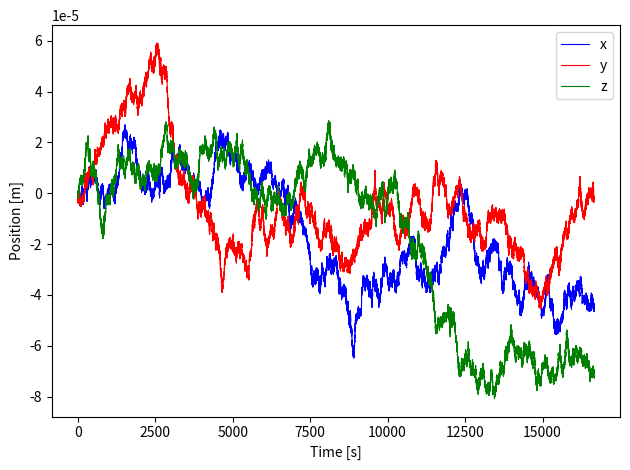

The matplotlib source for this figure: (Note: this script raises an exception after producing the figure.)
# [redacted]
# June 2020
# Langevin equation 3D bulk for a free particule without inertia.

import numpy as np
import matplotlib.pyplot as plt


class Langevin3D:
    """
    Brownian motion generation.
    """

    def __init__(self, dt, Nt, R, eta=0.001, T=300, x0=(0, 0, 0)):
        """
        Constructor.

        :param dt: Time step [s].
        :param Nt: Number of time points.
        :param R: Radius of particule [m].
        :param eta: Fluid viscosity (default = 0.001 [Pa/s]).
        :param T: Temperature (default = 300 [k]).
        :param x0: Initial position of particule (default = (0,0,0) [m]).
        """
        self.dt = dt
        self.Nt = Nt
        self.R = R
        self.eta = eta
        self.T = T
        self.x0 = x0

        self.kb = 1.38e-23
        self.gamma = 6 * np.pi * eta * R
        self.a = np.sqrt((2 * self.kb * T) / self.gamma)
        self.D = (self.kb * T) / (self.gamma)
        self.t = np.arange(Nt) * dt

    def trajectory(self, output=False, Nt=None):
        """
        Compute the trajectory of a Langevin3D particule.

        :param output: Boolean, if true function output x, y, z (default : false).
        :param Nt : Number of point of times (default is the number give in the instance of the class).
        :return: return the x, y, z trajectory.
        """
        if Nt == None:
            Nt = self.Nt

        rngx = np.random.default_rng().normal(0.0, np.sqrt(self.dt), size=Nt) * self.a
        rngx[0] = self.x0[0]
        self.x = np.cumsum(rngx)

        rngy = np.random.default_rng().normal(0.0, np.sqrt(self.dt), size=Nt) * self.a
        rngx[0] = self.x0[1]
        self.y = np.cumsum(rngy)

        rngz = np.random.default_rng().normal(0.0, np.sqrt(self.dt), size=Nt) * self.a
        rngx[0] = self.x0[2]
        self.z = np.cumsum(rngz)

        if output:
            return self.x, self.y, self.z

    def plotTrajectory(self):
        """
        Plot the trajectory of the Langevin3D object.
        """
        plt.plot(self.t, self.x, color="blue", linewidth=0.8, label="x")
        plt.plot(self.t, self.y, color="red", linewidth=0.8, label="y")
        plt.plot(self.t, self.z, color="green", linewidth=0.8, label="z")
        plt.xlabel("Time [s]")
        plt.ylabel("Position [m]")
        plt.ticklabel_format(axis="y", style="sci", scilimits=(-2, 2))
        plt.legend(loc="upper right")
        plt.tight_layout()
        plt.show()

    def MSD1D(self, axis, output=False, plot=False):
        """
        Compute the mean square displacement in 1 dimention.

        :param axis: The 1D trajectory to compute, "x" or "y" or "z".
        :param output: Boolean, if true function output MSD1D (default : false).
        :param plot: Boolean, if true plot MSD1D (default : false).
        :return: The mean square displacement in 1 dimension of the "axis" trajectory.
        """
        self.list_dt_MSD = np.array([], dtype=np.int)
        for i in range(len(str(self.Nt)) - 1):
            # Take just 10 points by decade.
            self.list_dt_MSD = np.concatenate(
                (
                    self.list_dt_MSD,
                    np.arange(10 ** i, 10 ** (i + 1), 10 ** i, dtype=np.int),
                )
            )

        if axis == "x":
            x = self.x
        elif axis == "y":
            x = self.y
        elif axis == "z":
            x = self.z
        else:
            raise ValueError("axis should be equal to 'x' or 'y' or 'z'")

        NumberOfMSDPoint = len(self.list_dt_MSD)
        self.MSD = np.zeros(NumberOfMSDPoint)
        for n, i in enumerate(self.list_dt_MSD):
            if i == 0:
                self.MSD[n] = 0
                continue
            self.MSD[n] = np.mean((x[i:] - x[0:-i]) ** 2)

        if plot:
            plt.loglog(
                self.t[self.list_dt_MSD],
                self.MSD,
                color="red",
                linewidth=0.8,
                label="MSD" + axis,
            )
            plt.plot(
                self.t[self.list_dt_MSD],
                (2 * self.kb * self.T / self.gamma) * self.t[self.list_dt_MSD],
                linewidth=0.8,
                label="Theory : " + axis + " = 2D t",
            )
            plt.xlabel("Times t [s]")
            plt.ylabel("MSD 1D [m²]")
            plt.title("Mean square displacement 1D")
            plt.legend()
            plt.show()

        if output:
            return self.MSD

    def MSD3D(self, output=False, plot=False):
        """
        Compute the mean square displacement at 3D.

        :param output: Boolean, if true function output MSD1D (default : false).
        :param plot: Boolean, if true plot MSD1D (default : false).
        :return: The mean square displacement in 3 dimension of the trajectory.
        """
        self.MSD3 = (
            self.MSD1D("x", output=True)
            + self.MSD1D("y", output=True)
            + self.MSD1D("z", output=True)
        )

        if plot:
            plt.loglog(
                self.t[self.list_dt_MSD],
                self.MSD3,
                "o",
                color="darkorchid",
                linewidth=1.,
                label="MSD3D ",
            )
            plt.plot(
                self.t[self.list_dt_MSD],
                (2 * 3 * self.kb * self.T / self.gamma) * self.t[self.list_dt_MSD],
                linewidth=0.6,
                color="black",
                label="Theory : x = 6D t",
            )
            plt.xlabel("Times t [s]")
            plt.ylabel("MSD 3D [m²]")
            plt.legend(fontsize='x-small', loc='upper left')
            plt.show()

        if output:
            return self.MSD3

    def speedDistribution1D(
        self, axis, nbTimesIntervalle=1, bins=50, output=False, plot=False
    ):
        """
        Compute the probability density function with Vx = [ x(t+ nbTimesIntervalle*dt) - x(t) ] / [ nbTimesIntervalle*dt ].

        :param axis: The 1D trajectory to compute, "x" or "y" or "z".
        :param nbTimesIntervalle: Number of times interval like x.dt (default = 1).
        :param bins : See numpy.histogram() documentation.
        :param output: Boolean, if true function output MSD1D (default : false).
        :param plot: Boolean, if true plot MSD1D (default : false).
        :return: Histogramme and bins positions.
        """
        if axis == "x":
            x = self.x
        elif axis == "y":
            x = self.y
        elif axis == "z":
            x = self.z
        else:
            raise ValueError("axis should be equal to 'x' or 'y' or 'z'")

        self.speed = (x[nbTimesIntervalle:] - x[:-nbTimesIntervalle]) / (
            nbTimesIntervalle * self.dt
        )
        hist, bin_edges = np.histogram(self.speed, bins=bins, density=True)
        binsPosition = (bin_edges[:-1] + bin_edges[1:]) / 2

        if plot:
            plt.plot(
                binsPosition,
                hist,
                "o",
                label="Times interval = " + np.str(nbTimesIntervalle) + " dt",
            )
            plt.title("Probability density function 1D")
            plt.xlabel("Speeds " + axis + " $[m.s^{-1}]$")
            plt.ylabel("Density normalised $[m^{-1}.s]$")
            plt.ticklabel_format(axis="x", style="sci", scilimits=(0, 0))
            plt.ticklabel_format(axis="y", style="sci", scilimits=(0, 0))
            plt.legend()
            plt.show()

        if output:
            return hist, binsPosition

    def dXDistribution1D(
        self, axis, nbTimesIntervalle=1, bins=50, output=False, plot=False
    ):
        """
        Compute the probability density function with dx = x(t+ nbTimesIntervalle*dt) - x(t)

        :param axis: The 1D trajectory to compute, "x" or "y" or "z".
        :param nbTimesIntervalle: Number of times interval like x.dt (default = 1).
        :param bins : See numpy.histogram() documentation.
        :param output: Boolean, if true function output MSD1D (default : false).
        :param plot: Boolean, if true plot MSD1D (default : false).
        :return: Histogramme and bins positions.
        """
        if axis == "x":
            x = self.x
        elif axis == "y":
            x = self.y
        elif axis == "z":
            x = self.z
        else:
            raise ValueError("axis should be equal to 'x' or 'y' or 'z'")

        self.dX = x[nbTimesIntervalle:] - x[:-nbTimesIntervalle]
        hist, bin_edges = np.histogram(self.dX, bins=bins, density=True)
        binsPosition = (bin_edges[:-1] + bin_edges[1:]) / 2

        if plot:
            plt.plot(
                binsPosition,
                hist,
                "o",
                label="Times interval = " + np.str(nbTimesIntervalle) + " dt",
            )
            plt.title("Probability density function 1D")
            plt.xlabel("$\Delta $" + axis + " $[m]$")
            plt.ylabel("Density normalised $[m^{-1}]$")
            plt.ticklabel_format(axis="x", style="sci", scilimits=(0, 0))
            plt.ticklabel_format(axis="y", style="sci", scilimits=(0, 0))
            plt.legend()
            plt.show()

        if output:
            return hist, binsPosition


def test():
    langevin3D = Langevin3D(
        dt=1/60, Nt=1000000, R=1.5e-6, x0=(0.0, 0.0, 0.0)
    )
    langevin3D.trajectory()

    langevin3D.plotTrajectory()
    langevin3D.MSD1D("x", plot=True)
    langevin3D.MSD1D("y", plot=True)
    langevin3D.MSD1D("z", plot=True)
    # langevin3D.MSD3D(plot=True)
    # #langevin3D.speedDistribution1D("x", 10, plot=True)
    # langevin3D.dXDistribution1D("x", 10, plot=True)

if __name__ == '__main__':
    test()
